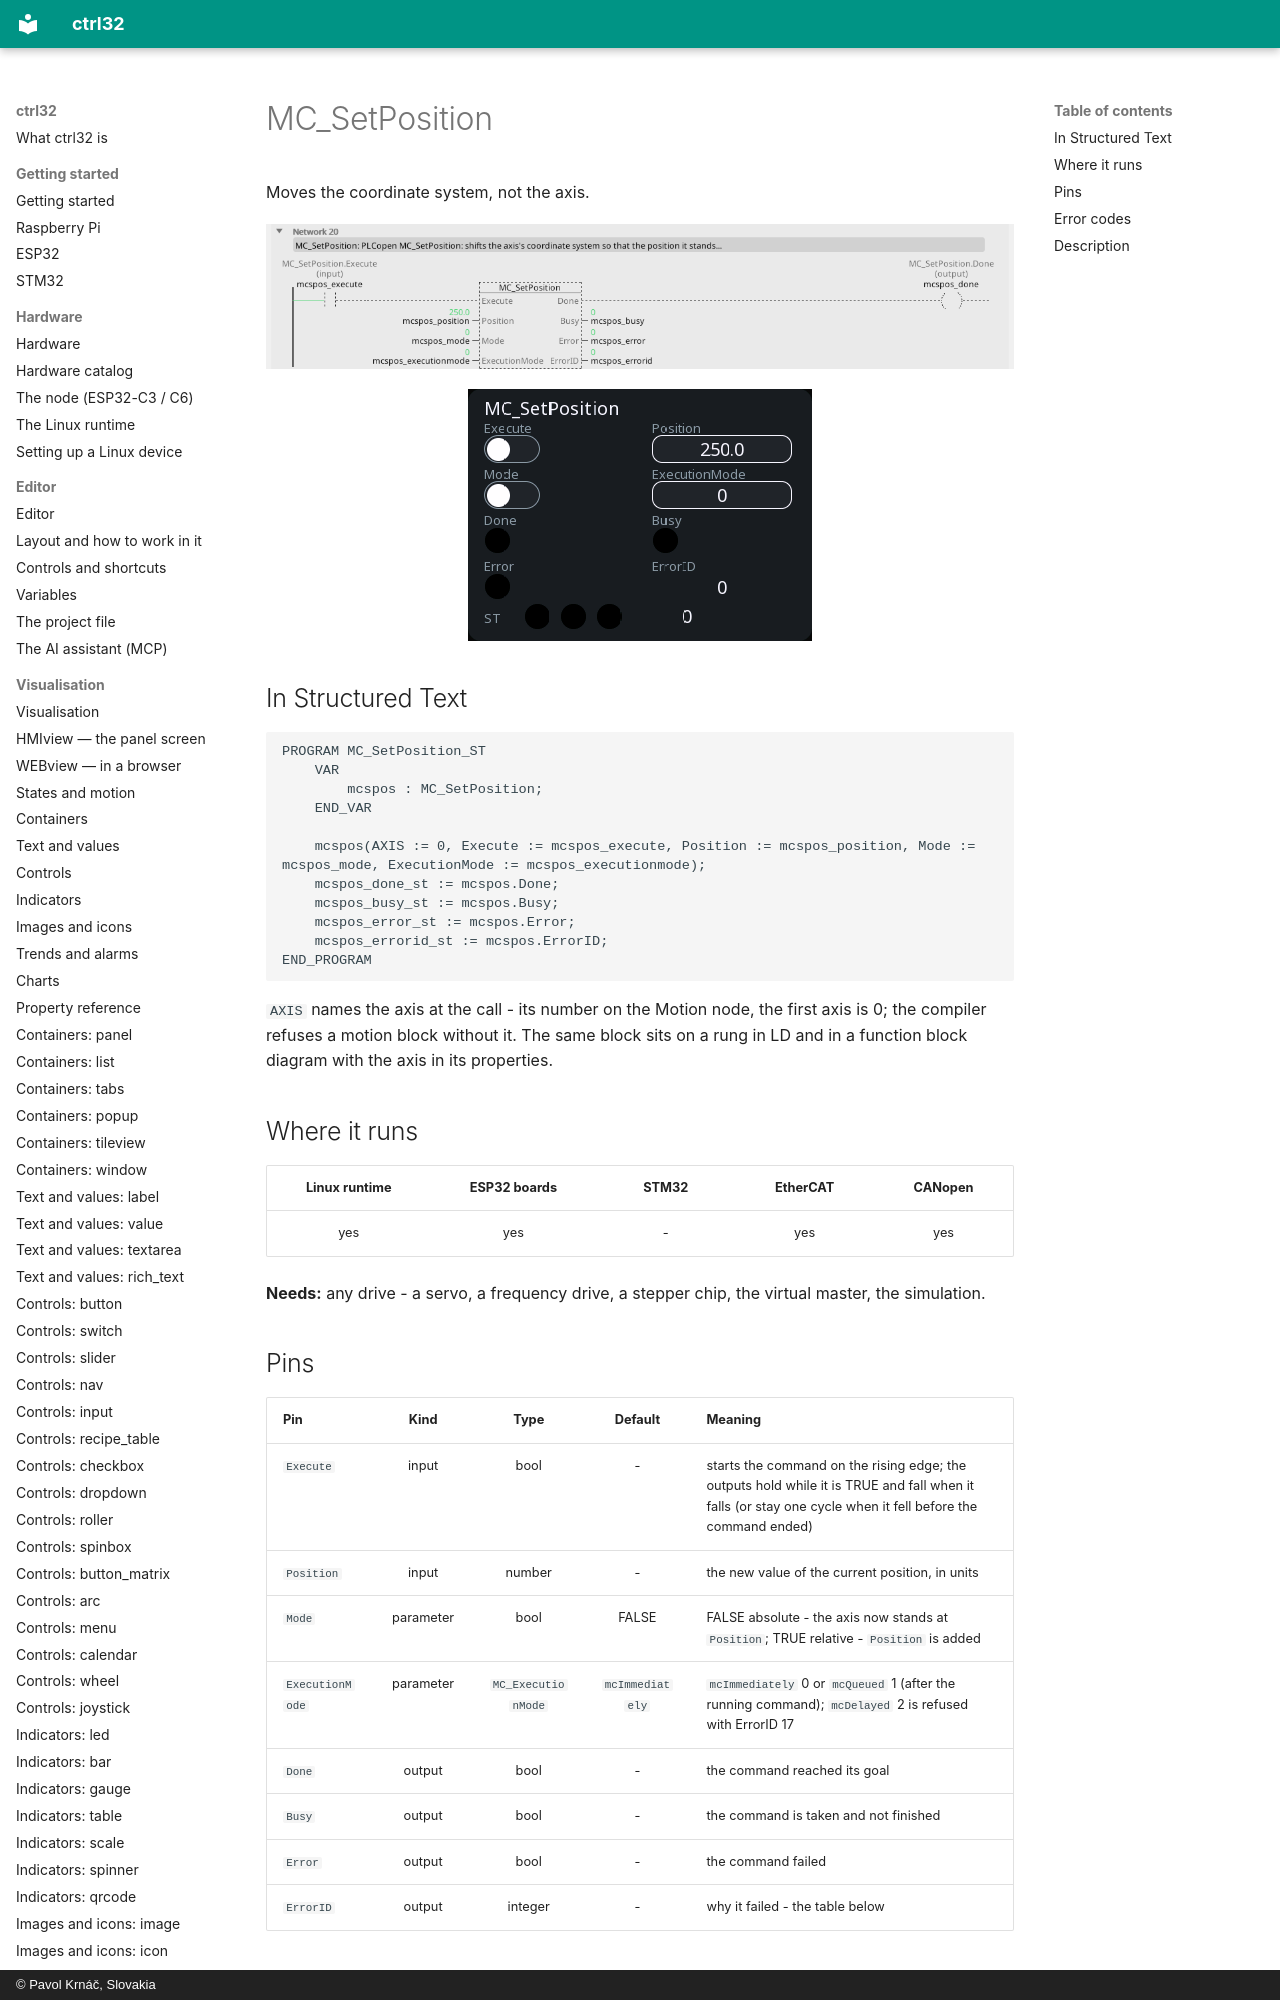

repository: ctrl32/docs · page: mc-setposition/index.html · generator: mkdocs · copyright: © Pavol Krnáč, Slovakia

---
image: img/blk-mcspos-ld.webp
image_alt: "MC_SetPosition on a rung of a ladder program"
---

# MC_SetPosition

Moves the coordinate system, not the axis.

![MC_SetPosition on a rung](img/blk-mcspos-ld.webp){: .sb-center}

![MC_SetPosition on a WEBview screen](img/blk-mcspos-web.webp){: .sb-center}
